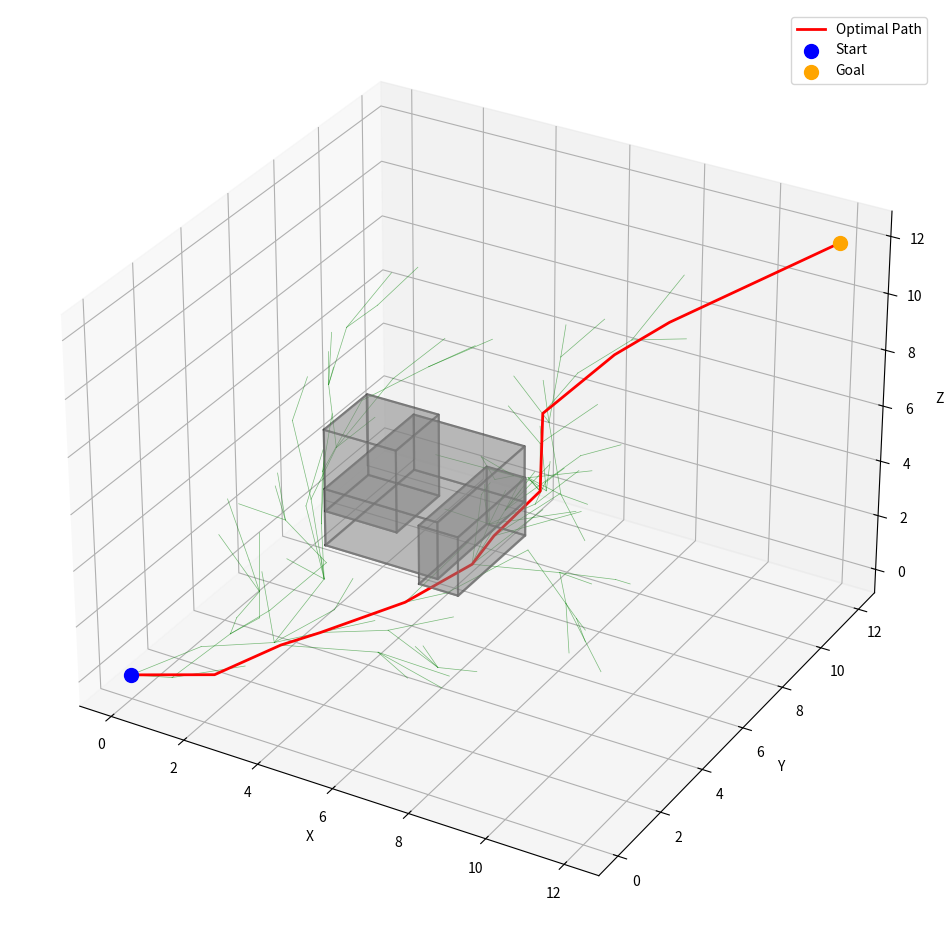

This chart was generated by the following Python code:
import math
import random
import numpy as np
import matplotlib.pyplot as plt
from mpl_toolkits.mplot3d import Axes3D
from mpl_toolkits.mplot3d.art3d import Poly3DCollection


# 定义三维节点类
class Node3D:
    def __init__(self, x, y, z):
        self.x = x  # x坐标
        self.y = y  # y坐标
        self.z = z  # z坐标
        self.parent = None  # 父节点
        self.cost = 0.0  # 路径成本


# 三维RRT*算法
class RRTStar3D:
    def __init__(self, start, goal, obstacles,
                 bounds, step_size=1.5,
                 max_iter=1000, search_radius=3.0):
        """
        参数说明:
        start: 起点 (x, y, z)
        goal: 终点 (x, y, z)
        obstacles: 障碍物列表 (每个障碍物格式: (x, y, z, length, width, height))
        bounds: 三维空间边界 (x_min, x_max, y_min, y_max, z_min, z_max)
        """
        self.start = Node3D(*start)
        self.goal = Node3D(*goal)
        self.obstacles = obstacles
        self.bounds = bounds
        self.step_size = step_size
        self.max_iter = max_iter
        self.search_radius = search_radius
        self.nodes = [self.start]
        self.path = []

    def plan(self):
        for _ in range(self.max_iter):
            # 1. 随机采样（5%概率采样目标点）
            rand_node = self.get_random_node()

            # 2. 找到最近节点
            nearest_node = self.find_nearest(rand_node)

            # 3. 扩展新节点
            new_node = self.steer(nearest_node, rand_node)

            # 4. 碰撞检测
            if self.check_collision(nearest_node, new_node):
                # 5. 寻找邻近节点
                near_nodes = self.find_near_nodes(new_node)

                # 6. 选择最优父节点
                self.choose_parent(new_node, near_nodes)

                # 7. 添加到树中
                self.nodes.append(new_node)

                # 8. 重新布线优化
                self.rewire(new_node, near_nodes)

                # 检查是否到达目标
                if self.calc_distance(new_node, self.goal) < self.step_size:
                    final_node = self.steer(new_node, self.goal)
                    if self.check_collision(new_node, final_node):
                        self.goal.parent = new_node
                        self.goal.cost = new_node.cost + self.step_size
                        self.nodes.append(self.goal)
                        self.path = self.generate_path()
                        return self.path
        return None

    def get_random_node(self):
        if random.random() < 0.05:  # 5%概率偏向目标点
            return self.goal
        x = random.uniform(self.bounds[0], self.bounds[1])
        y = random.uniform(self.bounds[2], self.bounds[3])
        z = random.uniform(self.bounds[4], self.bounds[5])
        return Node3D(x, y, z)

    def find_nearest(self, rand_node):
        return min(self.nodes, key=lambda n: self.calc_distance(n, rand_node))

    def steer(self, from_node, to_node):
        # 计算三维方向向量
        dx = to_node.x - from_node.x
        dy = to_node.y - from_node.y
        dz = to_node.z - from_node.z
        dist = math.sqrt(dx ** 2 + dy ** 2 + dz ** 2)

        # 按步长扩展
        scale = self.step_size / dist
        new_node = Node3D(
            from_node.x + dx * scale,
            from_node.y + dy * scale,
            from_node.z + dz * scale
        )
        new_node.parent = from_node
        new_node.cost = from_node.cost + self.step_size
        return new_node

    def check_collision(self, n1, n2):
        # 检测线段n1-n2与矩形障碍物的碰撞
        for (ox, oy, oz, length, width, height) in self.obstacles:
            # 计算矩形的边界
            x_min, x_max = ox - length/2, ox + length/2
            y_min, y_max = oy - width/2, oy + width/2
            z_min, z_max = oz - height/2, oz + height/2
            
            # 计算线段方向向量
            direction = np.array([n2.x - n1.x, n2.y - n1.y, n2.z - n1.z])
            length = np.linalg.norm(direction)
            
            # 如果线段长度接近0，直接检查点是否在障碍物内
            if length < 1e-6:
                if (x_min <= n1.x <= x_max and 
                    y_min <= n1.y <= y_max and 
                    z_min <= n1.z <= z_max):
                    return False
                continue
            
            # 归一化方向向量
            direction = direction / length
            
            # 在路径上增加采样点
            num_samples = max(2, int(length / (self.step_size * 0.5)))
            for i in range(num_samples + 1):
                t = i / num_samples
                point = np.array([
                    n1.x + t * (n2.x - n1.x),
                    n1.y + t * (n2.y - n1.y),
                    n1.z + t * (n2.z - n1.z)
                ])
                
                # 检查点是否在障碍物内
                if (x_min <= point[0] <= x_max and 
                    y_min <= point[1] <= y_max and 
                    z_min <= point[2] <= z_max):
                    return False
                
            # 检查线段与障碍物面的交点
            t_values = []
            
            # 处理x面
            if abs(direction[0]) > 1e-6:
                t1 = (x_min - n1.x) / direction[0]
                t2 = (x_max - n1.x) / direction[0]
                t_values.extend([t1, t2])
            
            # 处理y面
            if abs(direction[1]) > 1e-6:
                t3 = (y_min - n1.y) / direction[1]
                t4 = (y_max - n1.y) / direction[1]
                t_values.extend([t3, t4])
            
            # 处理z面
            if abs(direction[2]) > 1e-6:
                t5 = (z_min - n1.z) / direction[2]
                t6 = (z_max - n1.z) / direction[2]
                t_values.extend([t5, t6])
            
            # 检查所有有效的交点
            for t in t_values:
                if 0 <= t <= 1:
                    intersection = n1.x + t * direction[0], n1.y + t * direction[1], n1.z + t * direction[2]
                    if (x_min <= intersection[0] <= x_max and 
                        y_min <= intersection[1] <= y_max and 
                        z_min <= intersection[2] <= z_max):
                        return False
                    
        return True  # 无碰撞

    def find_near_nodes(self, new_node):
        return [n for n in self.nodes
                if self.calc_distance(n, new_node) <= self.search_radius]

    def choose_parent(self, new_node, near_nodes):
        for node in near_nodes:
            if node.cost + self.calc_distance(node, new_node) < new_node.cost:
                if self.check_collision(node, new_node):
                    new_node.parent = node
                    new_node.cost = node.cost + self.calc_distance(node, new_node)

    def rewire(self, new_node, near_nodes):
        for node in near_nodes:
            if new_node.cost + self.calc_distance(new_node, node) < node.cost:
                if self.check_collision(new_node, node):
                    node.parent = new_node
                    node.cost = new_node.cost + self.calc_distance(new_node, node)

    def generate_path(self):
        path = []
        node = self.goal
        while node.parent:
            path.append((node.x, node.y, node.z))
            node = node.parent
        path.append((self.start.x, self.start.y, self.start.z))
        return path[::-1]

    @staticmethod
    def calc_distance(a, b):
        return math.sqrt((a.x - b.x) ** 2 + (a.y - b.y) ** 2 + (a.z - b.z) ** 2)


# 示例使用
if __name__ == "__main__":
    # 定义障碍物 (x, y, z, length, width, height)
    obstacles = [
        (5, 5, 5, 3, 4, 2),
        (2, 8, 3, 2, 2, 3),
        (8, 2, 7, 1, 3, 2),
        # (6.00, 3.65, 6, 12, 2, 12)
    ]
    
    # 创建RRT*对象
    rrt = RRTStar3D(
        start=(0, 0, 0),
        goal=(12, 12, 12),
        obstacles=obstacles,
        bounds=(0, 12, 0, 12, 0, 12),
        step_size=1,
        search_radius=2.5
    )

    # 执行路径规划
    path = rrt.plan()

    # 可视化
    fig = plt.figure(figsize=(12, 12))
    ax = fig.add_subplot(111, projection='3d')

    # 绘制障碍物矩形
    for (x, y, z, length, width, height) in obstacles:
        # 创建立方体的8个顶点
        x_min, x_max = x - length/2, x + length/2
        y_min, y_max = y - width/2, y + width/2
        z_min, z_max = z - height/2, z + height/2
        
        # 定义立方体的8个顶点
        vertices = [
            [x_min, y_min, z_min], [x_max, y_min, z_min],
            [x_max, y_max, z_min], [x_min, y_max, z_min],
            [x_min, y_min, z_max], [x_max, y_min, z_max],
            [x_max, y_max, z_max], [x_min, y_max, z_max]
        ]
        
        # 定义立方体的6个面，每个面由4个顶点索引组成
        faces = [
            [0, 1, 2, 3], [4, 5, 6, 7],
            [0, 1, 5, 4], [2, 3, 7, 6],
            [0, 3, 7, 4], [1, 2, 6, 5]
        ]
        
        # 绘制每个面
        for face in faces:
            # 提取每个面的四个顶点坐标
            face_vertices = [vertices[i] for i in face]
            # 添加第一个顶点构成闭合路径
            face_vertices.append(face_vertices[0])
            
            # 分离x、y、z坐标
            xs = [v[0] for v in face_vertices]
            ys = [v[1] for v in face_vertices]
            zs = [v[2] for v in face_vertices]
            
            # 绘制面的边缘
            ax.plot(xs, ys, zs, 'k-', alpha=0.3)
            
            # 使用fill3d来填充面
            poly = Poly3DCollection([list(zip(xs[:4], ys[:4], zs[:4]))], alpha=0.3)
            poly.set_color('gray')
            ax.add_collection3d(poly)

    # 绘制树结构
    for node in rrt.nodes:
        if node.parent:
            ax.plot([node.x, node.parent.x],
                    [node.y, node.parent.y],
                    [node.z, node.parent.z],
                    'g-', lw=0.5, alpha=0.5)

    # 绘制最终路径
    if path:
        path = np.array(path)
        ax.plot(path[:, 0], path[:, 1], path[:, 2], 'r-', lw=2, label='Optimal Path')

    ax.scatter(rrt.start.x, rrt.start.y, rrt.start.z, c='blue', s=100, label='Start')
    ax.scatter(rrt.goal.x, rrt.goal.y, rrt.goal.z, c='orange', s=100, label='Goal')
    ax.set_xlabel('X')
    ax.set_ylabel('Y')
    ax.set_zlabel('Z')
    ax.legend()
    plt.show()
